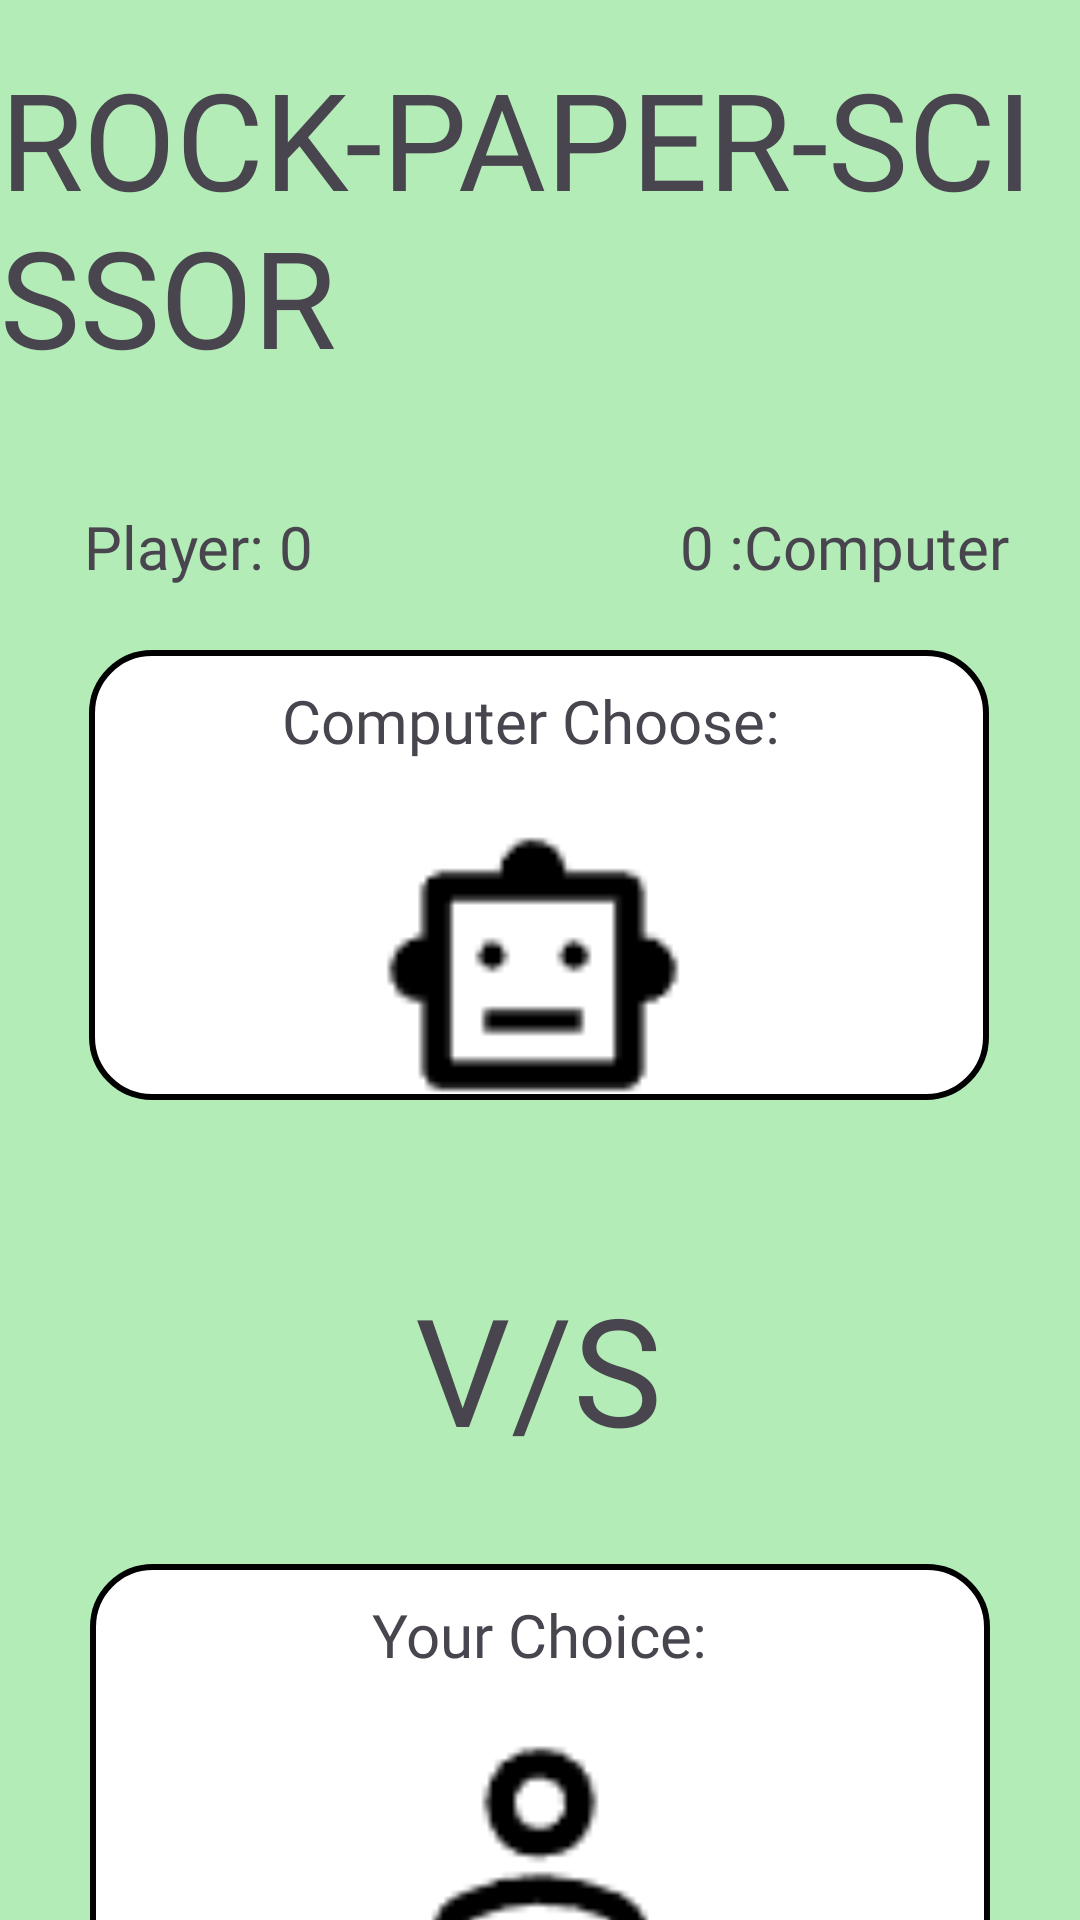

The Android layout XML behind this screen, and the referenced resources:
<!-- AndroidManifest.xml: application theme Theme.MiniMash -->
<!-- res/layout/activity_rpsgameplay.xml -->
<?xml version="1.0" encoding="utf-8"?>
<androidx.constraintlayout.widget.ConstraintLayout xmlns:android="http://schemas.android.com/apk/res/android"
    xmlns:app="http://schemas.android.com/apk/res-auto"
    xmlns:tools="http://schemas.android.com/tools"
    android:layout_width="match_parent"
    android:layout_height="match_parent"
    android:background="#816CE272"
    tools:ignore="MissingConstraints"
    tools:context=".Games.RockPaperScissor.RPSGameplay">

    <ImageView
        android:id="@+id/rock"
        android:layout_width="150dp"
        android:layout_height="150dp"
        android:layout_marginTop="20dp"
        android:src="@drawable/rock"
        app:layout_constraintEnd_toStartOf="@+id/scissor"
        app:layout_constraintHorizontal_bias="0.0"
        app:layout_constraintStart_toStartOf="parent"
        app:layout_constraintTop_toBottomOf="@+id/imageView18" />

    <ImageView
        android:id="@+id/paper"
        android:layout_width="150dp"
        android:layout_height="150dp"
        android:layout_marginTop="20dp"
        android:src="@drawable/paper"
        app:layout_constraintEnd_toEndOf="parent"
        app:layout_constraintHorizontal_bias="0.574"
        app:layout_constraintStart_toStartOf="parent"
        app:layout_constraintTop_toBottomOf="@+id/imageView18" />

    <ImageView
        android:id="@+id/scissor"
        android:layout_width="150dp"
        android:layout_height="150dp"
        android:layout_marginTop="20dp"
        android:src="@drawable/scissor"
        app:layout_constraintEnd_toEndOf="parent"
        app:layout_constraintHorizontal_bias="0.358"
        app:layout_constraintStart_toEndOf="@+id/paper"
        app:layout_constraintTop_toBottomOf="@+id/imageView18" />

    <ImageView
        android:id="@+id/imageView18"
        android:layout_width="300dp"
        android:layout_height="150dp"
        android:layout_marginTop="32dp"
        app:layout_constraintEnd_toEndOf="parent"
        app:layout_constraintHorizontal_bias="0.498"
        app:layout_constraintStart_toStartOf="parent"
        app:layout_constraintTop_toBottomOf="@+id/textView11"
        android:src="@drawable/white_box" />

    <TextView
        android:id="@+id/textView11"
        android:layout_width="wrap_content"
        android:layout_height="wrap_content"
        android:layout_marginTop="56dp"
        android:text="V/S"
        android:fontFamily="@font/gamefont"
        android:textSize="50dp"
        app:layout_constraintEnd_toEndOf="parent"
        app:layout_constraintHorizontal_bias="0.498"
        app:layout_constraintStart_toStartOf="parent"
        app:layout_constraintTop_toBottomOf="@+id/imageView19" />

    <ImageView
        android:id="@+id/imageView19"
        android:layout_width="300dp"
        android:layout_height="150dp"
        android:layout_marginTop="88dp"
        app:layout_constraintEnd_toEndOf="parent"
        app:layout_constraintHorizontal_bias="0.495"
        app:layout_constraintStart_toStartOf="parent"
        app:layout_constraintTop_toBottomOf="@+id/textView14"
        android:src="@drawable/white_box" />

    <TextView
        android:id="@+id/textView12"
        android:layout_width="wrap_content"
        android:layout_height="wrap_content"
        android:layout_marginTop="40dp"
        android:fontFamily="@font/gamefont"
        android:text="Player: 0"
        android:textSize="20dp"
        app:layout_constraintEnd_toEndOf="parent"
        app:layout_constraintHorizontal_bias="0.099"
        app:layout_constraintStart_toStartOf="parent"
        app:layout_constraintTop_toBottomOf="@+id/textView14" />

    <TextView
        android:id="@+id/textView13"
        android:layout_width="wrap_content"
        android:layout_height="wrap_content"
        android:layout_marginTop="40dp"
        android:fontFamily="@font/gamefont"
        android:text="0 :Computer"
        android:textSize="20dp"
        app:layout_constraintEnd_toEndOf="parent"
        app:layout_constraintHorizontal_bias="0.906"
        app:layout_constraintStart_toStartOf="parent"
        app:layout_constraintTop_toBottomOf="@+id/textView14" />

    <TextView
        android:id="@+id/textView14"
        android:layout_width="wrap_content"
        android:layout_height="wrap_content"
        android:layout_marginTop="16dp"
        android:fontFamily="@font/gamefont"
        android:text="ROCK-PAPER-SCISSOR"
        android:textSize="45dp"
        app:layout_constraintEnd_toEndOf="parent"
        app:layout_constraintStart_toStartOf="parent"
        app:layout_constraintTop_toTopOf="parent" />

    <TextView
        android:id="@+id/textView15"
        android:layout_width="wrap_content"
        android:layout_height="wrap_content"
        android:layout_marginTop="10dp"
        android:textSize="20dp"
        android:fontFamily="@font/gamefont"
        android:text="Computer Choose:"
        app:layout_constraintEnd_toEndOf="@+id/imageView19"
        app:layout_constraintHorizontal_bias="0.479"
        app:layout_constraintStart_toStartOf="@+id/imageView19"
        app:layout_constraintTop_toTopOf="@+id/imageView19" />

    <TextView
        android:id="@+id/textView16"
        android:layout_width="wrap_content"
        android:layout_height="wrap_content"
        android:text="Your Choice:"
        android:layout_marginTop="10dp"
        android:textSize="20dp"
        android:fontFamily="@font/gamefont"
        app:layout_constraintEnd_toEndOf="@+id/imageView18"
        app:layout_constraintStart_toStartOf="@+id/imageView18"
        app:layout_constraintTop_toTopOf="@+id/imageView18" />

    <ImageView
        android:id="@+id/computer"
        android:layout_width="100dp"
        android:layout_height="100dp"
        android:layout_marginTop="20dp"
        app:layout_constraintEnd_toEndOf="@+id/imageView19"
        app:layout_constraintHorizontal_bias="0.49"
        app:layout_constraintStart_toStartOf="@+id/imageView19"
        app:layout_constraintTop_toBottomOf="@+id/textView15"
        android:src="@drawable/robot" />

    <ImageView
        android:id="@+id/player"
        android:layout_width="100dp"
        android:layout_height="100dp"
        android:layout_marginTop="12dp"
        app:layout_constraintEnd_toEndOf="@+id/imageView18"
        app:layout_constraintStart_toStartOf="@+id/imageView18"
        app:layout_constraintTop_toBottomOf="@+id/textView16"
        android:src="@drawable/player" />

    <TextView
        android:id="@+id/textView17"
        android:layout_width="wrap_content"
        android:layout_height="wrap_content"
        android:layout_marginTop="22dp"
        android:fontFamily="@font/gamefont"
        android:text="Rock"
        android:textSize="20dp"
        app:layout_constraintEnd_toEndOf="parent"
        app:layout_constraintHorizontal_bias="0.14"
        app:layout_constraintStart_toStartOf="parent"
        app:layout_constraintTop_toBottomOf="@+id/rock" />

    <TextView
        android:id="@+id/textView18"
        android:layout_width="wrap_content"
        android:layout_height="wrap_content"
        android:layout_marginTop="20dp"
        android:fontFamily="@font/gamefont"
        android:text="Paper"
        android:textSize="20dp"
        app:layout_constraintEnd_toStartOf="@+id/textView19"
        app:layout_constraintHorizontal_bias="0.505"
        app:layout_constraintStart_toEndOf="@+id/textView17"
        app:layout_constraintTop_toBottomOf="@+id/paper" />

    <TextView
        android:id="@+id/textView19"
        android:layout_width="wrap_content"
        android:layout_height="wrap_content"
        android:layout_marginTop="20dp"
        android:fontFamily="@font/gamefont"
        android:text="Scissor"
        android:textSize="20dp"
        app:layout_constraintEnd_toEndOf="parent"
        app:layout_constraintHorizontal_bias="0.912"
        app:layout_constraintStart_toStartOf="parent"
        app:layout_constraintTop_toBottomOf="@+id/scissor" />
</androidx.constraintlayout.widget.ConstraintLayout>
<!-- resources referenced by this layout -->
<resources>
  <!-- drawable paper: png bitmap (drawable, 44845 bytes) -->
  <!-- drawable player: png bitmap (drawable, 631 bytes) -->
  <!-- drawable robot: png bitmap (drawable, 617 bytes) -->
  <!-- drawable rock: png bitmap (drawable, 54402 bytes) -->
  <!-- drawable scissor: png bitmap (drawable, 67702 bytes) -->
  <!-- drawable white_box (drawable) -->
  <?xml version="1.0" encoding="utf-8"?>
  <shape xmlns:android="http://schemas.android.com/apk/res/android"
      android:shape="rectangle">
      <stroke android:color="@color/black" android:width="2dp"/>
      <solid android:color="@color/white"/>
      <corners android:radius="20dp"/>
  </shape>
  <style name="Theme.MiniMash" parent="Base.Theme.MiniMash" />
  <style name="Base.Theme.MiniMash" parent="Theme.Material3.Light.NoActionBar">
          
          
      </style>
  <!-- not gathered from this repository: default colours our renderer supplied (Android Studio template values) -->
  <color name="black">#FF000000</color>
  <color name="white">#FFFFFFFF</color>
</resources>
